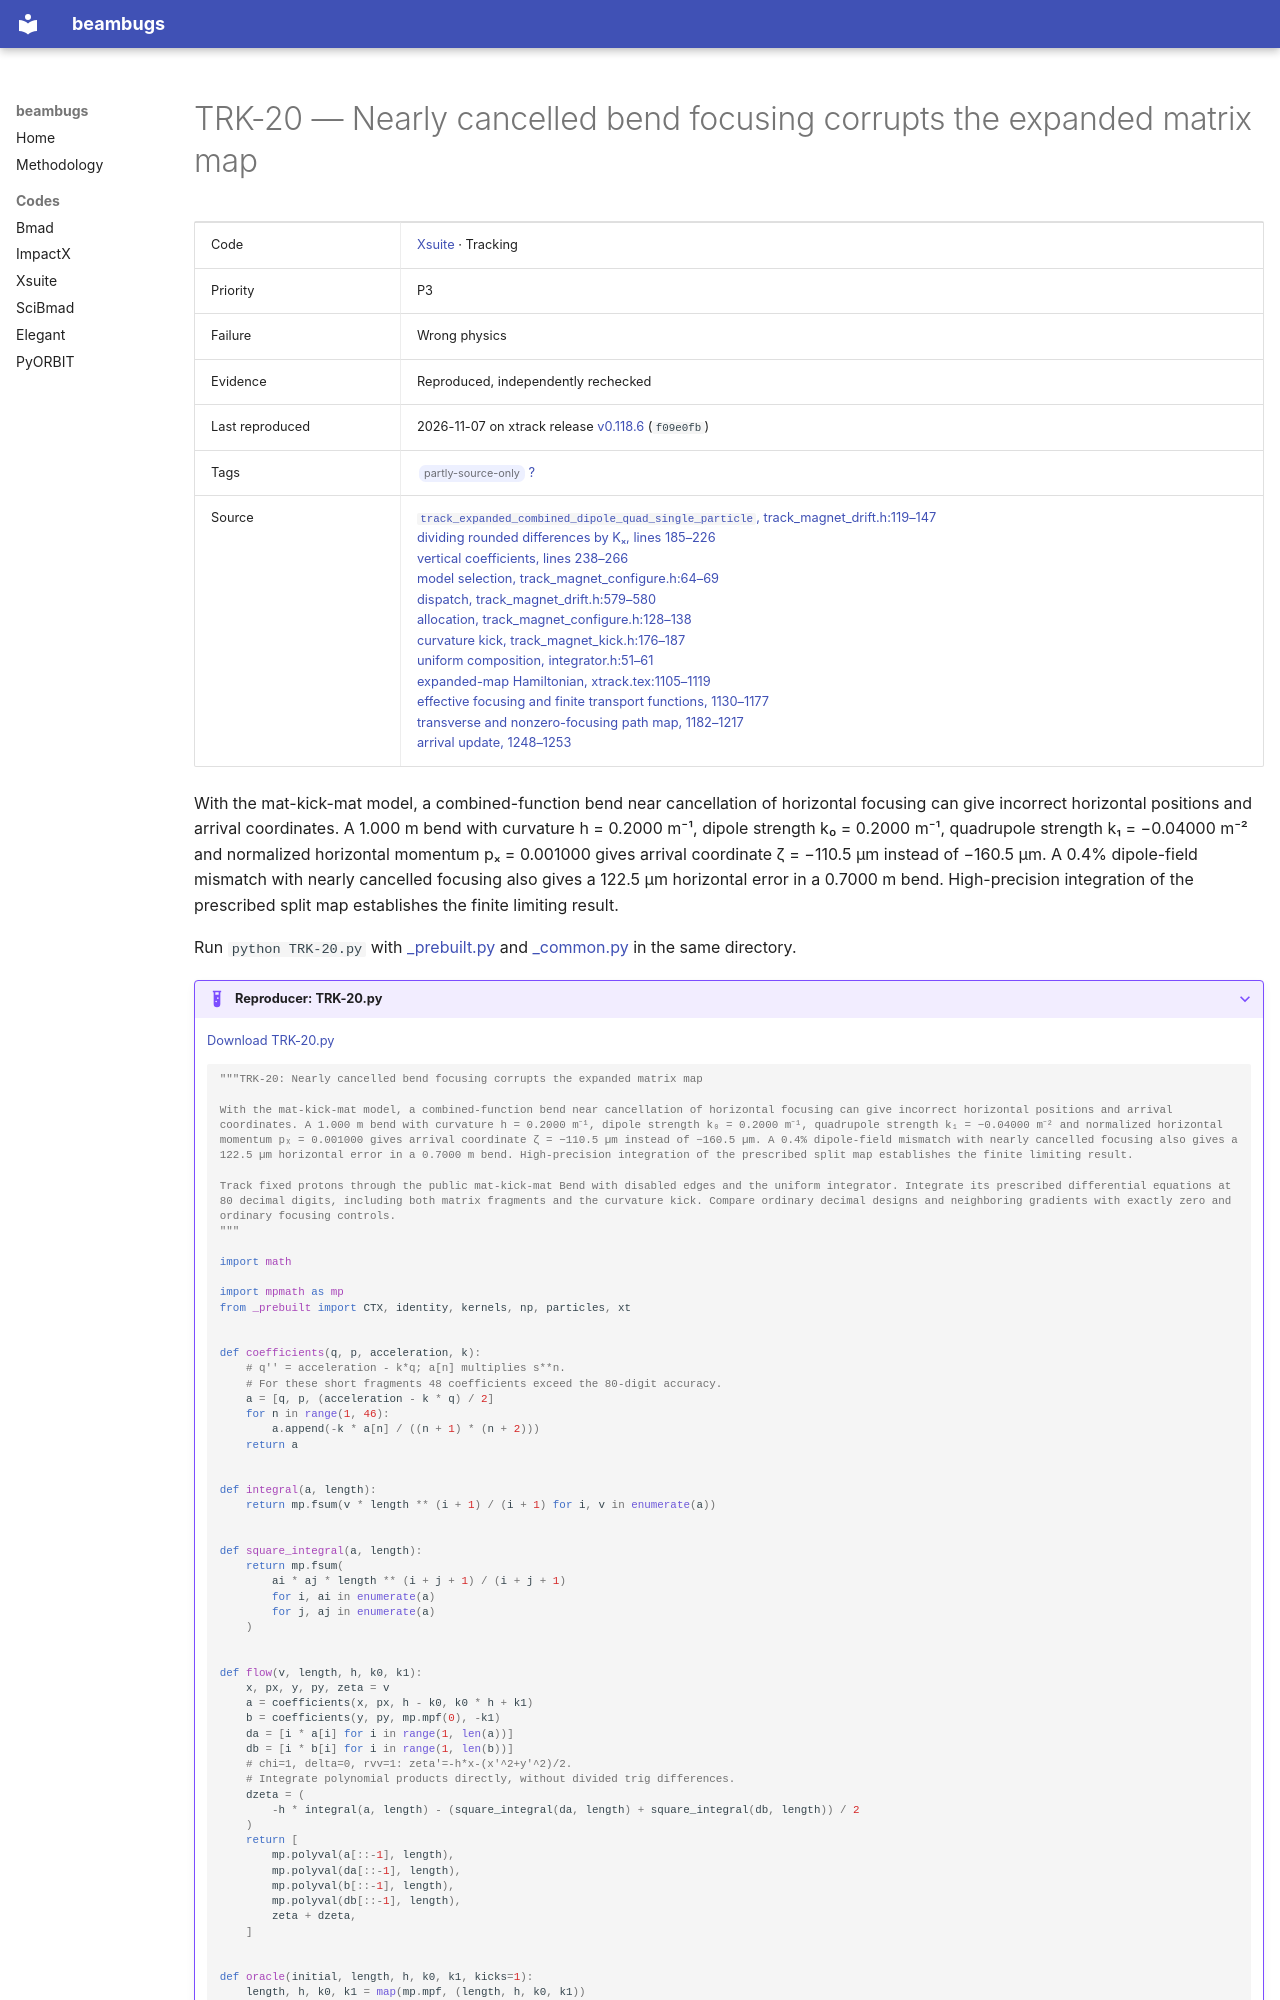

repository: nikitakuklev/beambugs · page: xsuite/TRK-20/index.html · generator: mkdocs

---
title: "TRK-20: Nearly cancelled bend focusing corrupts the expanded matrix map"
hide:
  - toc
---

# TRK-20 — Nearly cancelled bend focusing corrupts the expanded matrix map

| | |
|---|---|
| Code | [Xsuite](../index.md) · Tracking |
| Priority | P3 |
| Failure | Wrong physics |
| Evidence | Reproduced, independently rechecked |
| Last reproduced | 2026-11-07 on xtrack release [v0.118.6](https://github.com/xsuite/xtrack/tree/v0.118.6) (`f09e0fb`) |
| Tags | <span class="bb-tag">partly-source-only</span> [?](../../methodology.md#tags) |
| Source | [`track_expanded_combined_dipole_quad_single_particle`, track_magnet_drift.h:119–147](https://github.com/xsuite/xtrack/blob/ad5e808cdc5b9a881eac2f41e32a0b7d11cc7028/xtrack/beam_elements/elements_src/track_magnet_drift.h#L119-L147)<br>[dividing rounded differences by Kₓ, lines 185–226](https://github.com/xsuite/xtrack/blob/ad5e808cdc5b9a881eac2f41e32a0b7d11cc7028/xtrack/beam_elements/elements_src/track_magnet_drift.h#L185-L226)<br>[vertical coefficients, lines 238–266](https://github.com/xsuite/xtrack/blob/ad5e808cdc5b9a881eac2f41e32a0b7d11cc7028/xtrack/beam_elements/elements_src/track_magnet_drift.h#L238-L266)<br>[model selection, track_magnet_configure.h:64–69](https://github.com/xsuite/xtrack/blob/ad5e808cdc5b9a881eac2f41e32a0b7d11cc7028/xtrack/beam_elements/elements_src/track_magnet_configure.h#L64-L69)<br>[dispatch, track_magnet_drift.h:579–580](https://github.com/xsuite/xtrack/blob/ad5e808cdc5b9a881eac2f41e32a0b7d11cc7028/xtrack/beam_elements/elements_src/track_magnet_drift.h#L579-L580)<br>[allocation, track_magnet_configure.h:128–138](https://github.com/xsuite/xtrack/blob/ad5e808cdc5b9a881eac2f41e32a0b7d11cc7028/xtrack/beam_elements/elements_src/track_magnet_configure.h#L128-L138)<br>[curvature kick, track_magnet_kick.h:176–187](https://github.com/xsuite/xtrack/blob/ad5e808cdc5b9a881eac2f41e32a0b7d11cc7028/xtrack/beam_elements/elements_src/track_magnet_kick.h#L176-L187)<br>[uniform composition, integrator.h:51–61](https://github.com/xsuite/xtrack/blob/ad5e808cdc5b9a881eac2f41e32a0b7d11cc7028/xtrack/beam_elements/elements_src/integrator.h#L51-L61)<br>[expanded-map Hamiltonian, xtrack.tex:1105–1119](https://github.com/xsuite/xsuite/blob/e0913e0a18028b2fce06991aebed6150876124b3/docs/physics_manual/xtrack.tex#L1105-L1119)<br>[effective focusing and finite transport functions, 1130–1177](https://github.com/xsuite/xsuite/blob/e0913e0a18028b2fce06991aebed6150876124b3/docs/physics_manual/xtrack.tex#L1130-L1177)<br>[transverse and nonzero-focusing path map, 1182–1217](https://github.com/xsuite/xsuite/blob/e0913e0a18028b2fce06991aebed6150876124b3/docs/physics_manual/xtrack.tex#L1182-L1217)<br>[arrival update, 1248–1253](https://github.com/xsuite/xsuite/blob/e0913e0a18028b2fce06991aebed6150876124b3/docs/physics_manual/xtrack.tex#L1248-L1253) |

With the mat-kick-mat model, a combined-function bend near cancellation of horizontal focusing can give incorrect horizontal positions and arrival coordinates. A 1.000 m bend with curvature h = 0.2000 m⁻¹, dipole strength k₀ = 0.2000 m⁻¹, quadrupole strength k₁ = −0.04000 m⁻² and normalized horizontal momentum pₓ = 0.001000 gives arrival coordinate ζ = −110.5 µm instead of −160.5 µm. A 0.4% dipole-field mismatch with nearly cancelled focusing also gives a 122.5 µm horizontal error in a 0.7000 m bend. High-precision integration of the prescribed split map establishes the finite limiting result.

Run `python TRK-20.py` with [_prebuilt.py](../helpers/_prebuilt.py) and [_common.py](../helpers/_common.py) in the same directory.

??? example "Reproducer: TRK-20.py"

    [Download TRK-20.py](TRK-20.py)

    ```python
    """TRK-20: Nearly cancelled bend focusing corrupts the expanded matrix map

    With the mat-kick-mat model, a combined-function bend near cancellation of horizontal focusing can give incorrect horizontal positions and arrival coordinates. A 1.000 m bend with curvature h = 0.2000 m⁻¹, dipole strength k₀ = 0.2000 m⁻¹, quadrupole strength k₁ = −0.04000 m⁻² and normalized horizontal momentum pₓ = 0.001000 gives arrival coordinate ζ = −110.5 µm instead of −160.5 µm. A 0.4% dipole-field mismatch with nearly cancelled focusing also gives a 122.5 µm horizontal error in a 0.7000 m bend. High-precision integration of the prescribed split map establishes the finite limiting result.

    Track fixed protons through the public mat-kick-mat Bend with disabled edges and the uniform integrator. Integrate its prescribed differential equations at 80 decimal digits, including both matrix fragments and the curvature kick. Compare ordinary decimal designs and neighboring gradients with exactly zero and ordinary focusing controls.
    """

    import math

    import mpmath as mp
    from _prebuilt import CTX, identity, kernels, np, particles, xt


    def coefficients(q, p, acceleration, k):
        # q'' = acceleration - k*q; a[n] multiplies s**n.
        # For these short fragments 48 coefficients exceed the 80-digit accuracy.
        a = [q, p, (acceleration - k * q) / 2]
        for n in range(1, 46):
            a.append(-k * a[n] / ((n + 1) * (n + 2)))
        return a


    def integral(a, length):
        return mp.fsum(v * length ** (i + 1) / (i + 1) for i, v in enumerate(a))


    def square_integral(a, length):
        return mp.fsum(
            ai * aj * length ** (i + j + 1) / (i + j + 1)
            for i, ai in enumerate(a)
            for j, aj in enumerate(a)
        )
